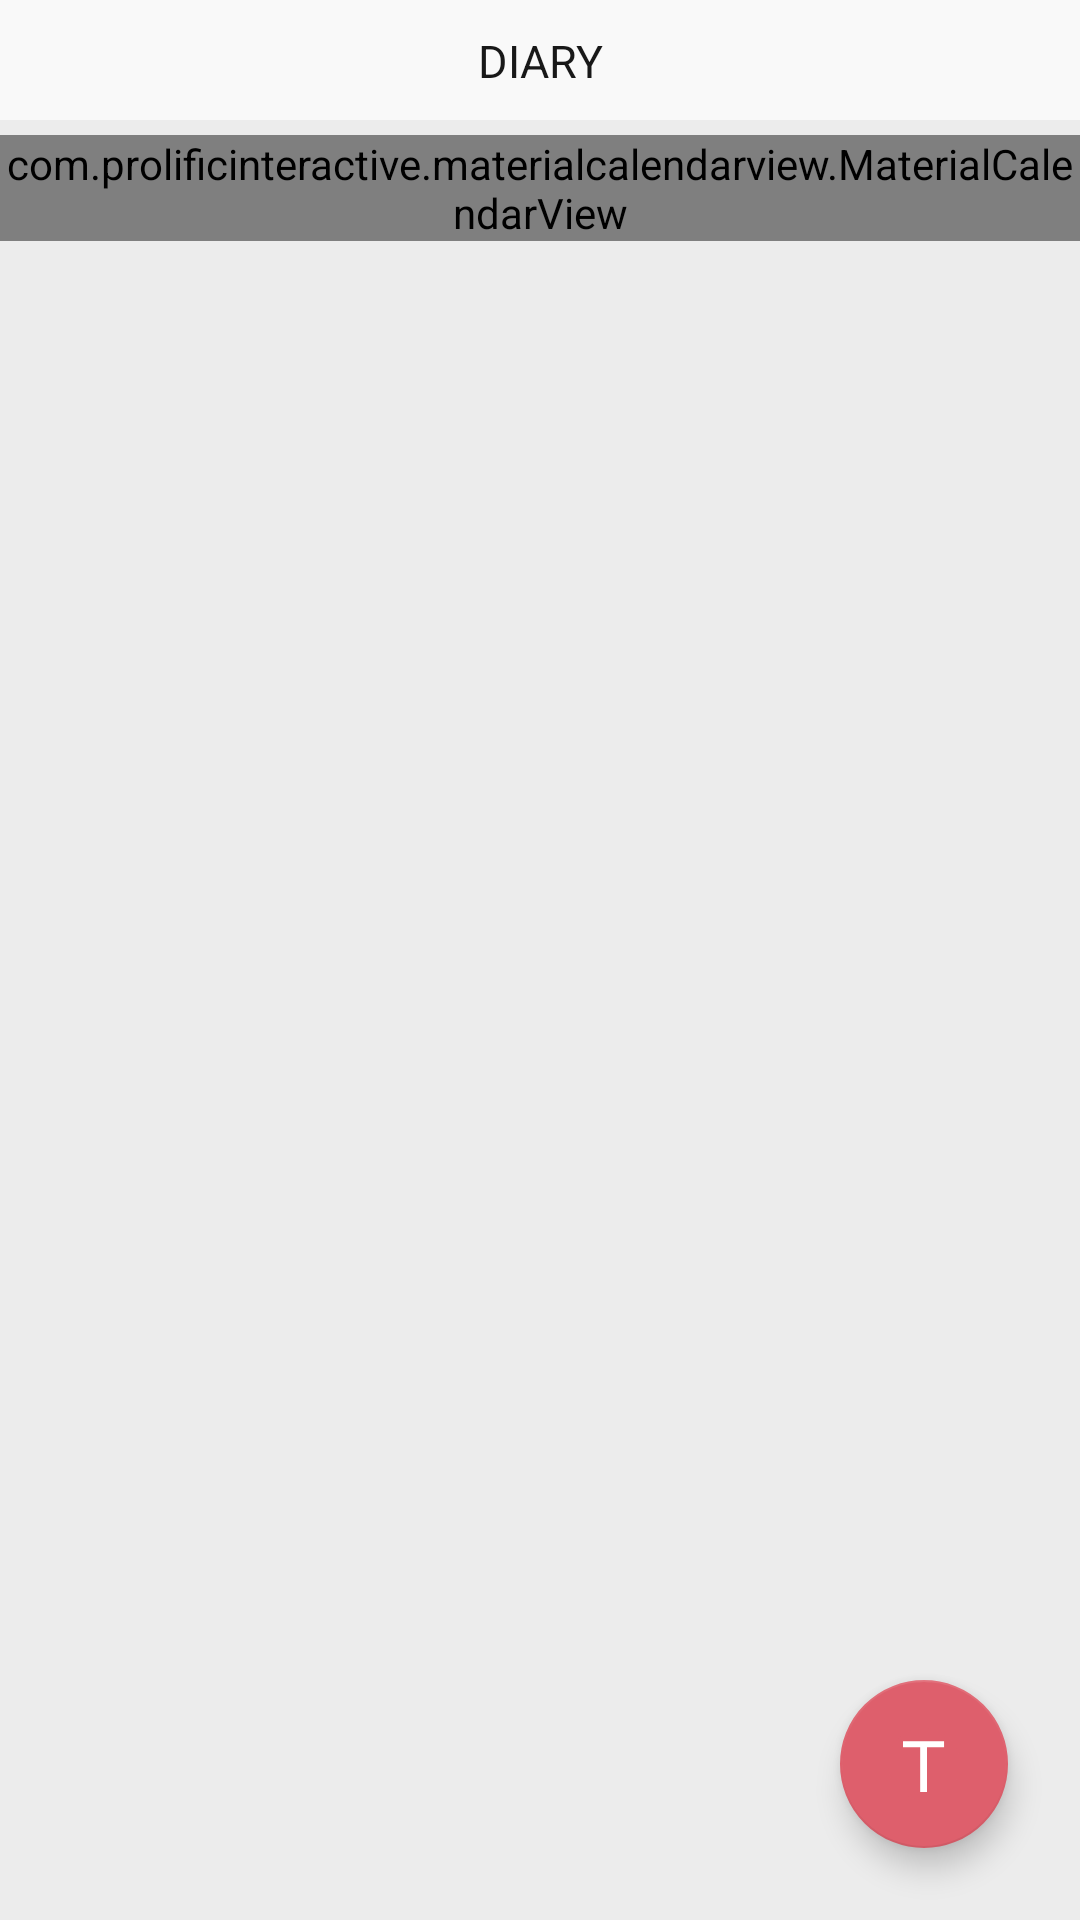

Layout XML and referenced resources for this Android screen:
<!-- AndroidManifest.xml: application theme AppTheme.NoActionBar -->
<!-- res/layout/diary_main.xml -->
<?xml version="1.0" encoding="utf-8"?>
<RelativeLayout xmlns:android="http://schemas.android.com/apk/res/android"
    xmlns:app="http://schemas.android.com/apk/res-auto"
    android:layout_width="match_parent"
    android:layout_height="match_parent"
    android:background="#ececec">

    <RelativeLayout
        android:id="@+id/title_bar_diary"
        android:layout_width="match_parent"
        android:layout_height="40dp"
        android:background="#f9f9f9">

        <TextView
            android:layout_width="100dp"
            android:layout_height="20dp"
            android:layout_centerInParent="true"
            android:gravity="center"
            android:text="DIARY"
            android:textColor="#181818"
            android:textSize="15dp" />
    </RelativeLayout>


    <com.prolificinteractive.materialcalendarview.MaterialCalendarView xmlns:app="http://schemas.android.com/apk/res-auto"
        android:id="@+id/diary_main_interface"
        android:layout_width="match_parent"
        android:layout_height="wrap_content"
        android:layout_below="@id/title_bar_diary"
        android:layout_marginTop="5dp"
        android:background="#f9f9f9"
        app:mcv_selectionColor="#de5f6c"
        app:mcv_showOtherDates="all"
        >
    </com.prolificinteractive.materialcalendarview.MaterialCalendarView>


    <TextView
        android:id="@+id/date_select"
        android:layout_below="@+id/diary_main_interface"
        android:layout_marginTop="5dp"
        android:layout_width="match_parent"
        android:layout_height="40dp"
        android:gravity="center"
         />


    <android.support.design.widget.FloatingActionButton
        android:id="@+id/diary_floating"
        android:layout_width="56dp"
        android:layout_height="56dp"
        android:layout_alignParentBottom="true"
        android:layout_alignParentRight="true"
        android:layout_margin="24dp"
        android:src="@drawable/todayicon"
        app:backgroundTint="#de5f6c"
        />


</RelativeLayout>
<!-- resources referenced by this layout -->
<resources>
  <!-- drawable todayicon: png bitmap (drawable, 7822 bytes) -->
  <style name="AppTheme.NoActionBar">
          <item name="windowActionBar">false</item>
          <item name="windowNoTitle">true</item>
      </style>
</resources>
